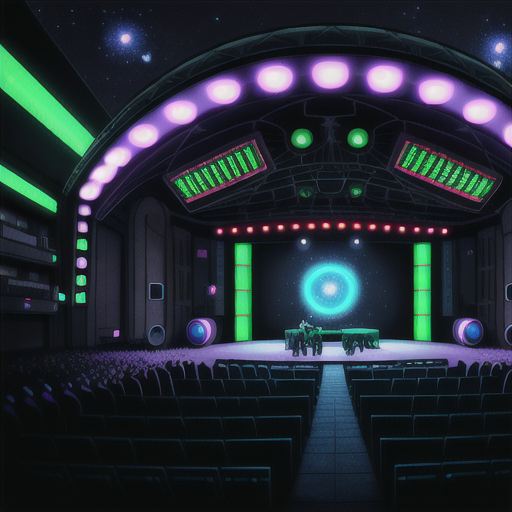
Generation parameters embedded in this image by AUTOMATIC1111 Stable Diffusion web UI or a fork of it (Forge, ...) (PNG 'parameters' text chunk):
Concert Hall outdoors stars and galaxies in Cyberpunk Heaven in the style of Jet Set Radio Future
Steps: 20, Sampler: Euler a, CFG scale: 7, Seed: 3199154582, Size: 515x512, Model hash: 44ba85a850, Model: animeTWO, Style Selector Enabled: True, Style Selector Randomize: False, Style Selector Style: base, Version: v1.6.0-295-g9c1c0da0